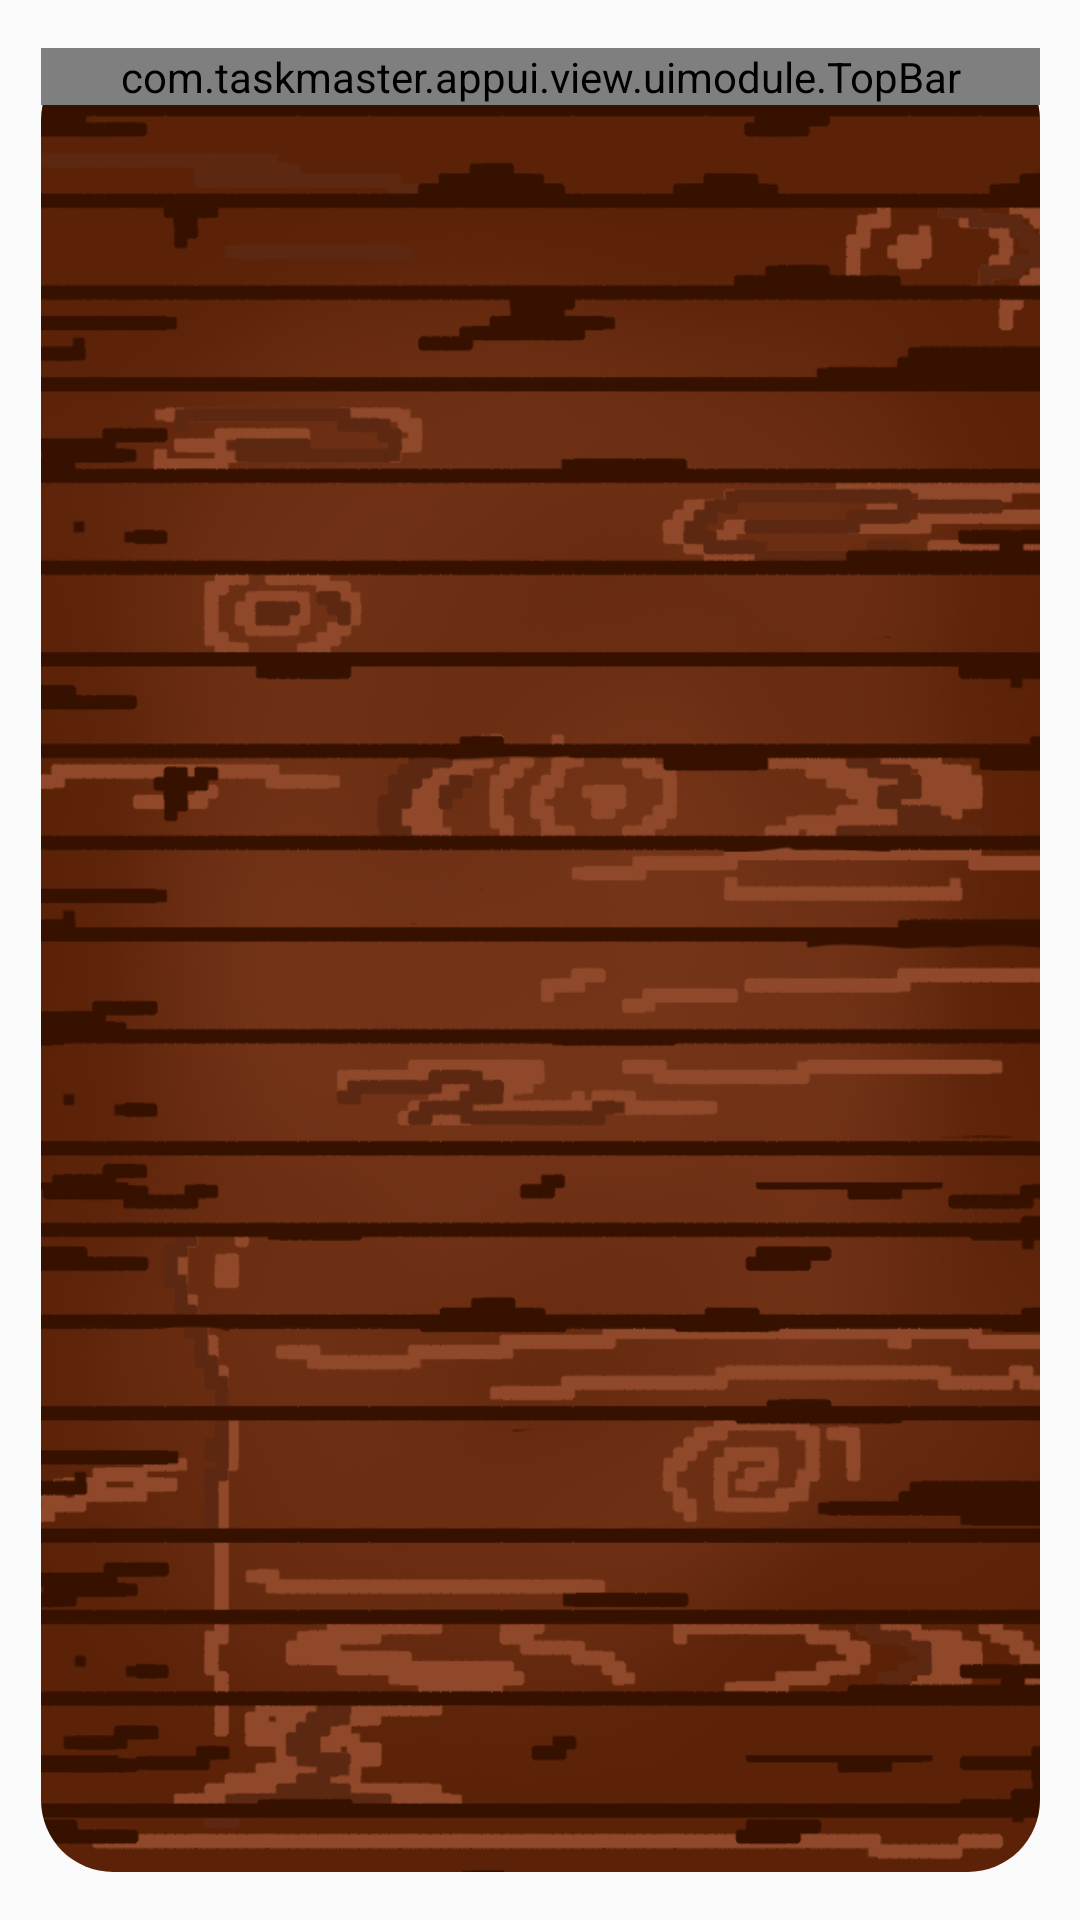

Produce the Android XML layout that renders to this screen, including the resource entries it uses.
<!-- AndroidManifest.xml: application theme Theme.AppCompat.Light.NoActionBar -->
<!-- res/layout/activity_parent_view_manage_child.xml -->
<?xml version="1.0" encoding="utf-8"?>
<androidx.constraintlayout.widget.ConstraintLayout xmlns:android="http://schemas.android.com/apk/res/android"
    xmlns:app="http://schemas.android.com/apk/res-auto"
    xmlns:tools="http://schemas.android.com/tools"
    android:id="@+id/cvlb_container"
    android:layout_width="match_parent"
    android:layout_height="match_parent"
    android:background="@drawable/background1"
    tools:context=".view.parent.ParentPageManageChild">

    <androidx.cardview.widget.CardView
        android:id="@+id/mainAdventurerContainer"
        android:layout_width="0dp"
        android:layout_height="0dp"
        android:layout_margin="0dp"
        app:cardCornerRadius="24dp"
        app:cardElevation="0dp"
        app:layout_constraintTop_toTopOf="parent"
        app:layout_constraintBottom_toBottomOf="parent"
        app:layout_constraintStart_toStartOf="parent"
        app:layout_constraintEnd_toEndOf="parent"
        app:layout_constraintWidth_percent="0.925"
        app:layout_constraintHeight_percent="0.95"
        app:layout_constraintHorizontal_bias="0.5"
        app:layout_constraintVertical_bias="0.5"
        >

        <ImageView
            android:id="@+id/woodbg"
            android:layout_width="match_parent"
            android:layout_height="match_parent"
            android:scaleType="centerCrop"
            app:srcCompat="@drawable/background3"
            android:contentDescription="@null"
            app:layout_constraintTop_toTopOf="parent"
            app:layout_constraintBottom_toBottomOf="parent"
            app:layout_constraintStart_toStartOf="parent"
            app:layout_constraintEnd_toEndOf="parent" />
    </androidx.cardview.widget.CardView>

    <ScrollView
        android:id="@+id/pvq_scrollView"
        android:layout_width="0dp"
        android:layout_height="0dp"
        android:alpha="0.8"
        app:layout_constraintBottom_toBottomOf="@+id/mainAdventurerContainer"
        app:layout_constraintEnd_toEndOf="@+id/mainAdventurerContainer"
        app:layout_constraintHeight_percent="0.85"
        app:layout_constraintHorizontal_bias="0.5"
        app:layout_constraintStart_toStartOf="@+id/mainAdventurerContainer"
        app:layout_constraintTop_toTopOf="@+id/mainAdventurerContainer"
        app:layout_constraintVertical_bias="0.8"
        app:layout_constraintWidth_percent="0.85">

        <LinearLayout
            android:id="@+id/childCont"
            android:layout_width="match_parent"
            android:layout_height="wrap_content"
            android:divider="@drawable/add_quest"
            android:orientation="vertical" />
    </ScrollView>

    <View
        android:id="@+id/blurOverlayManageChild"
        android:layout_width="0dp"
        android:layout_height="0dp"
        android:background="#CC000000"
        android:visibility="gone"
        app:layout_constraintBottom_toBottomOf="parent"
        app:layout_constraintEnd_toEndOf="parent"
        app:layout_constraintStart_toStartOf="parent"
        app:layout_constraintTop_toTopOf="parent" />

    <com.taskmaster.appui.view.uimodule.ChildCreationTab
        android:id="@+id/childCreationPopUp"
        android:layout_width="0dp"
        android:layout_height="0dp"
        android:layout_marginBottom="70dp"
        android:visibility="gone"
        app:layout_constraintBottom_toBottomOf="parent"
        app:layout_constraintEnd_toEndOf="parent"
        app:layout_constraintHeight_percent="0.8"
        app:layout_constraintHorizontal_bias="0"
        app:layout_constraintStart_toStartOf="parent"
        app:layout_constraintTop_toTopOf="parent"
        app:layout_constraintVertical_bias="1"
        app:layout_constraintWidth="1"
        tools:visibility="visible" />

    <com.taskmaster.appui.view.uimodule.TopBar
        android:id="@+id/glb_topbar"
        android:layout_width="0dp"
        android:layout_height="wrap_content"
        app:layout_constraintEnd_toEndOf="@+id/mainAdventurerContainer"
        app:layout_constraintStart_toStartOf="@+id/mainAdventurerContainer"
        app:layout_constraintTop_toTopOf="@+id/mainAdventurerContainer" />

</androidx.constraintlayout.widget.ConstraintLayout>
<!-- resources referenced by this layout -->
<resources>
  <!-- drawable add_quest: vector/xml drawable (drawable, 5248 chars, omitted) -->
  <!-- drawable background3: png bitmap (drawable, 337978 bytes) -->
</resources>
